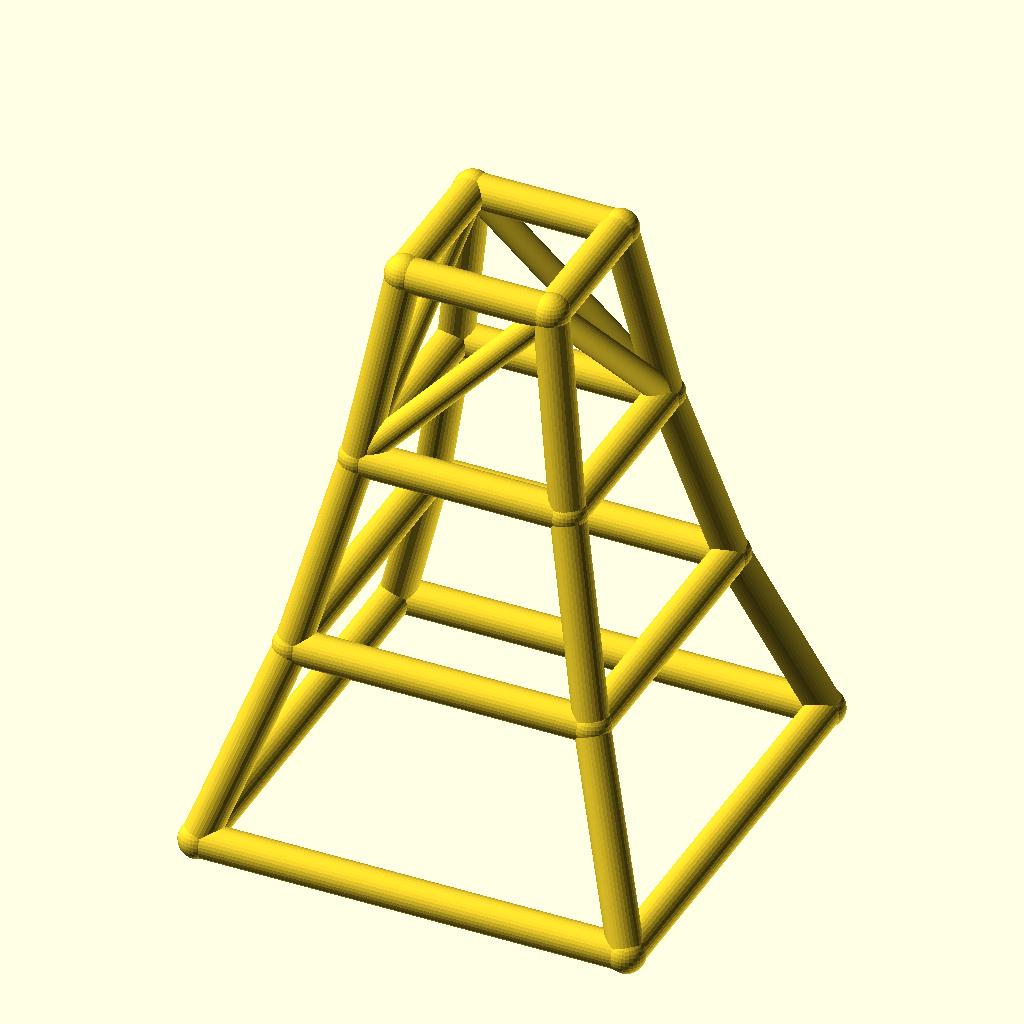
Cell 1: rendered with the file's own defaults.
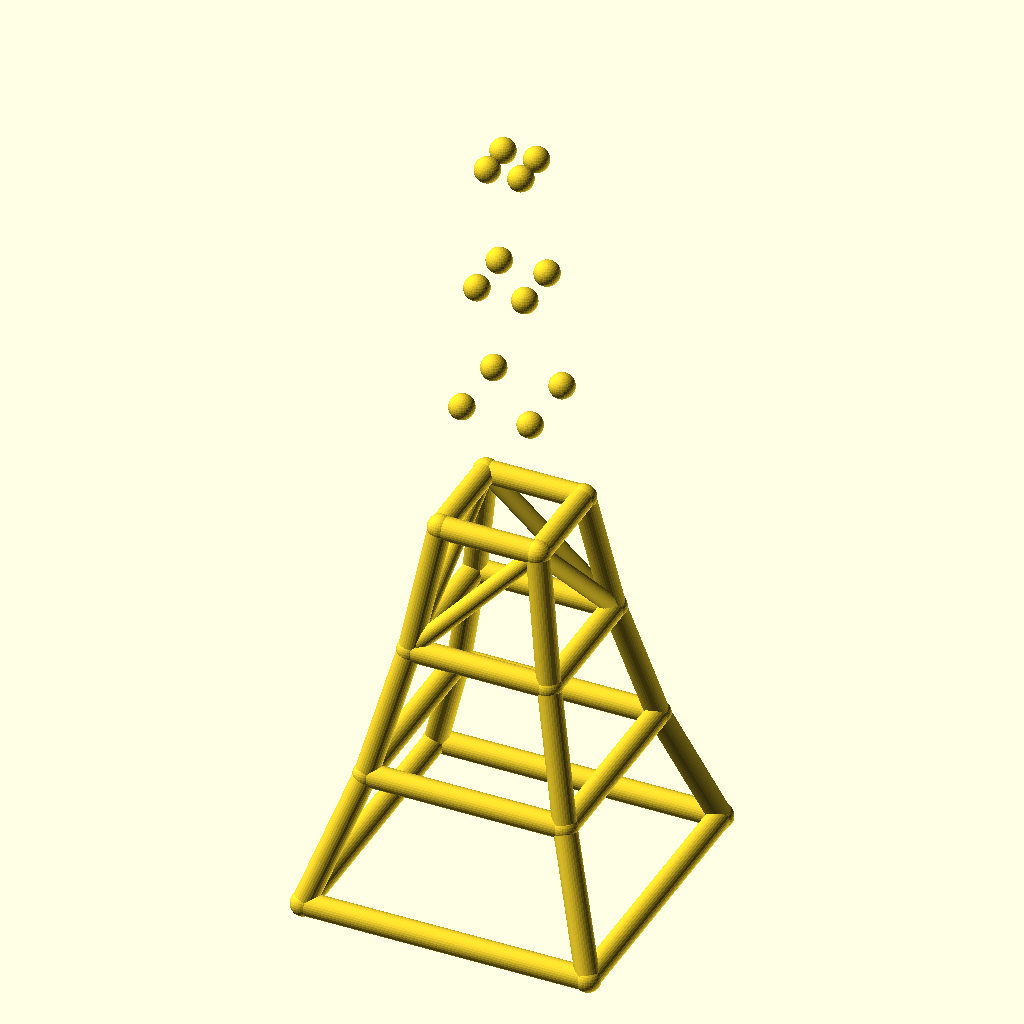
Cell 2 — levels set to 6, the other parameters unchanged.
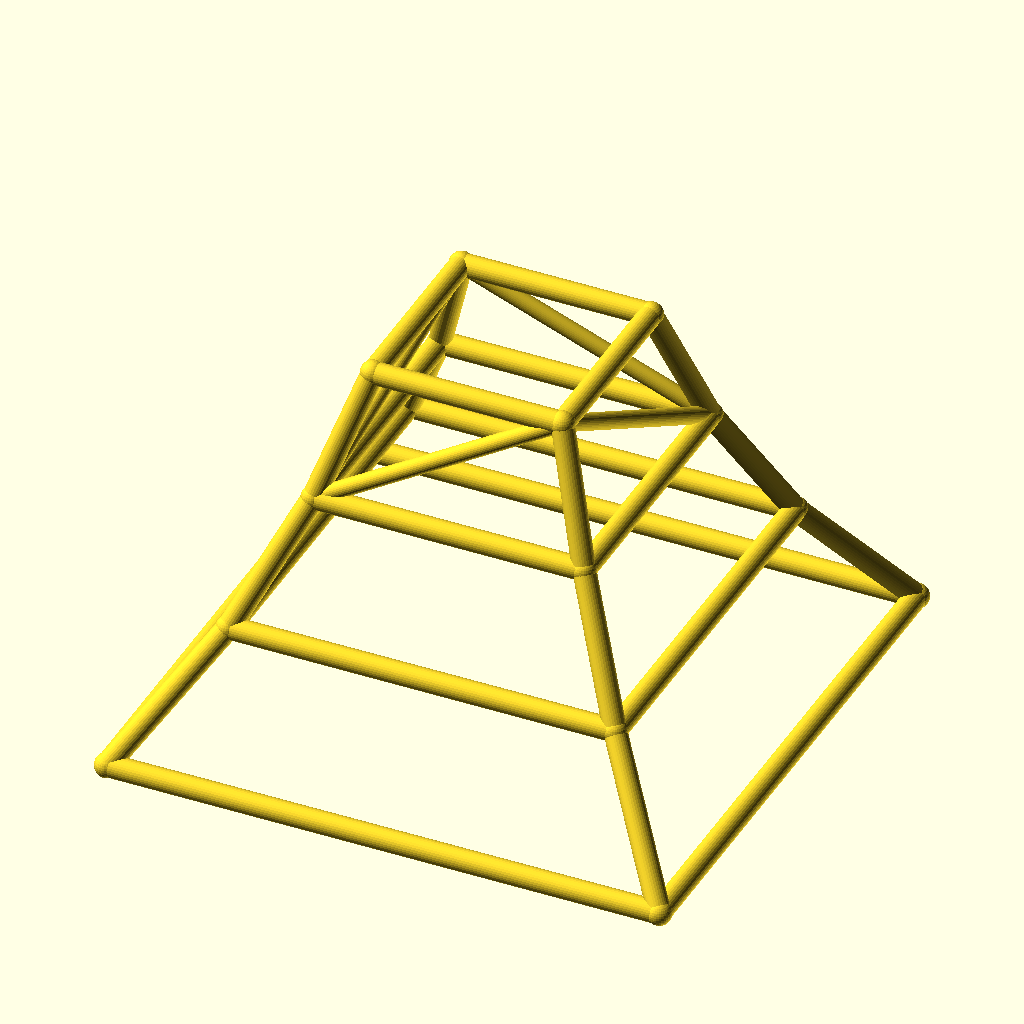
Cell 3: base_w = 200 (everything else at default).
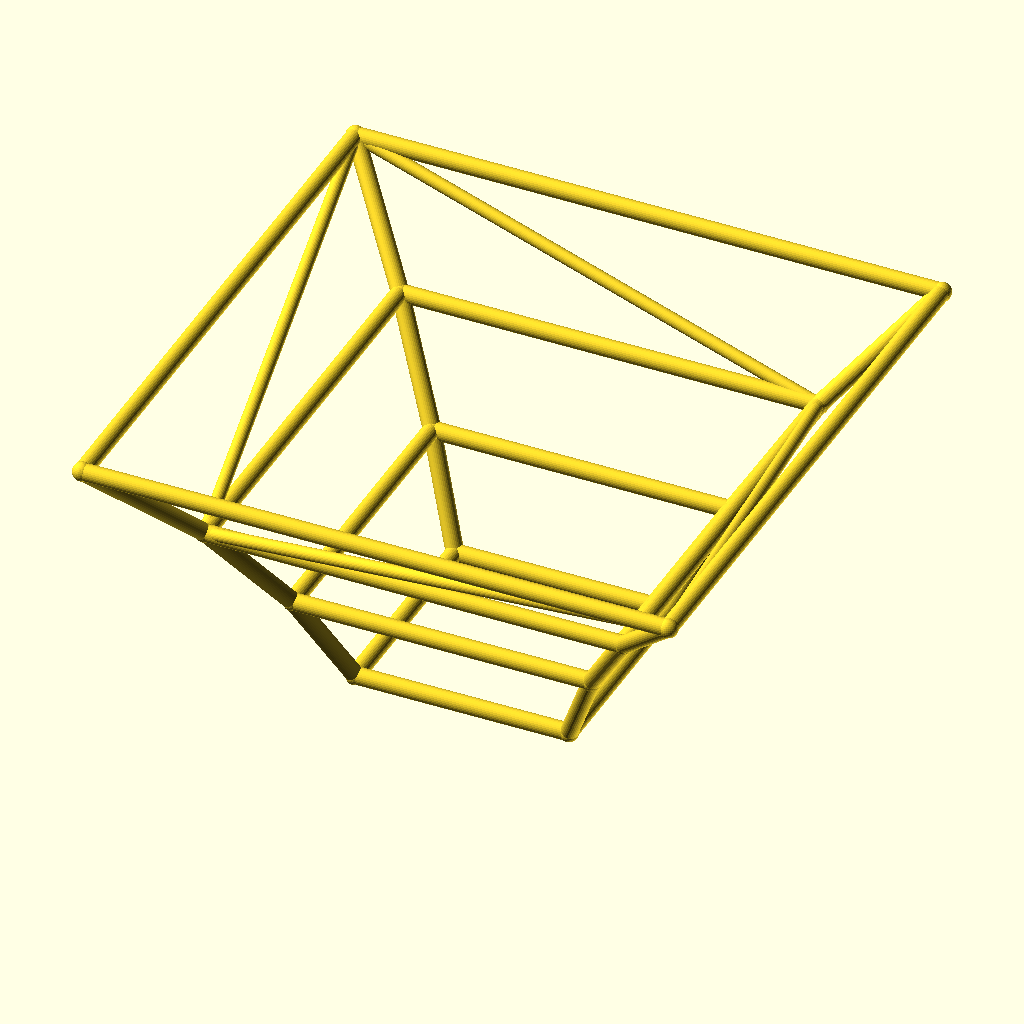
Cell 4: the same model with taper = 1.4.
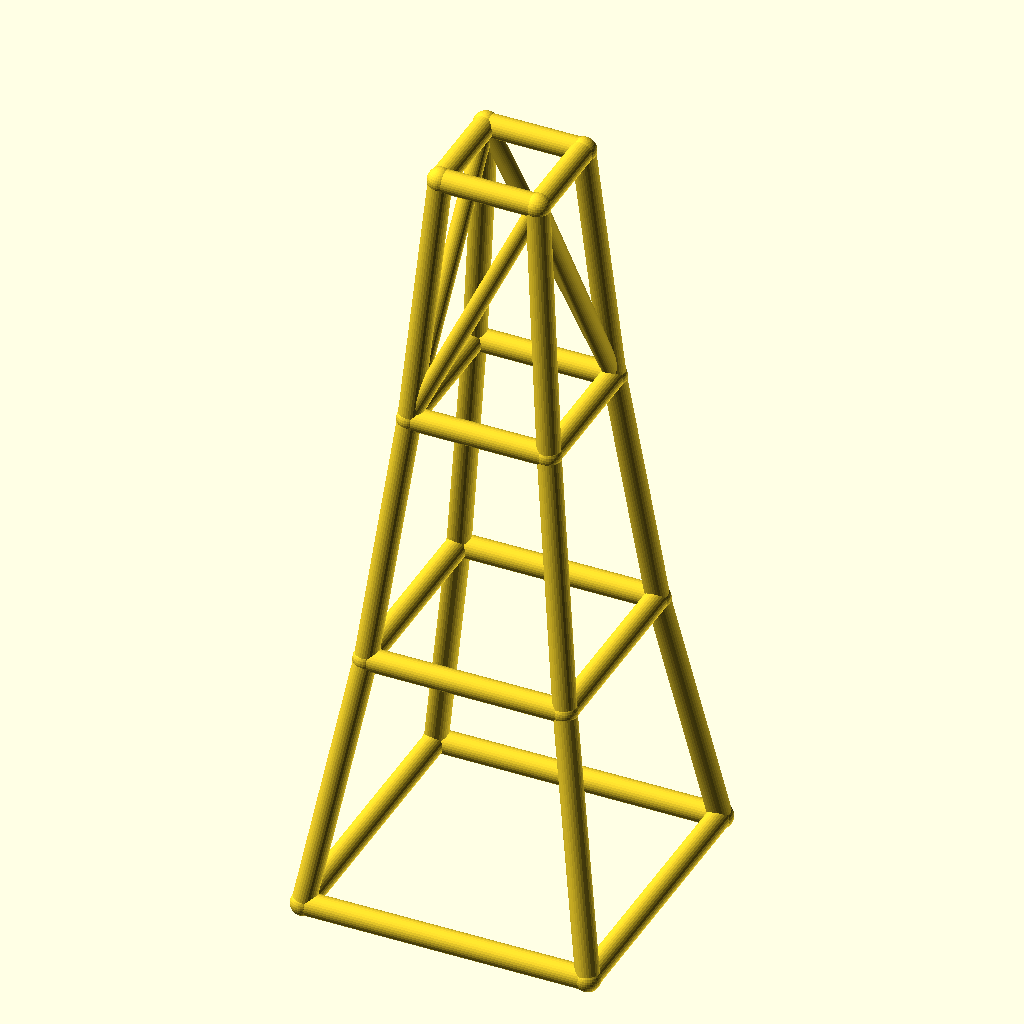
Cell 5: the same model with level_h = 90.
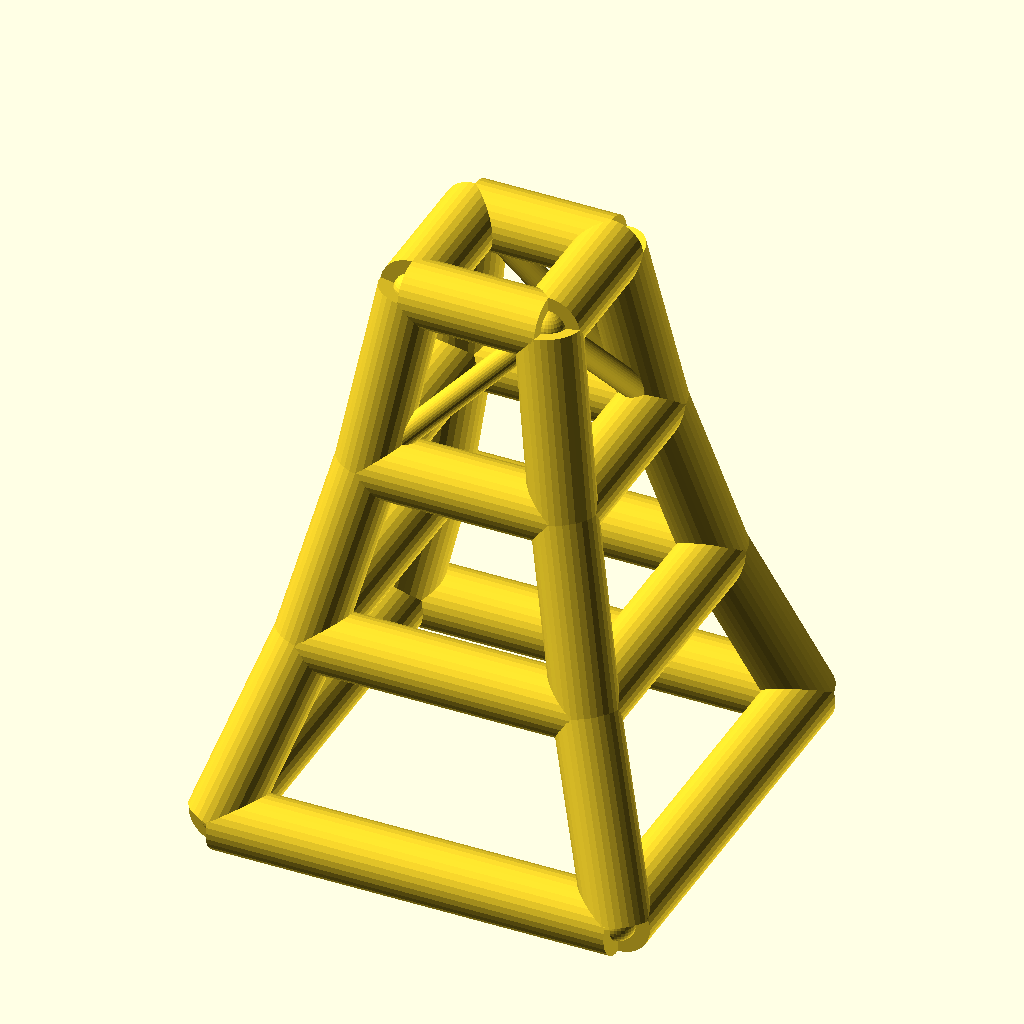
Cell 6: the same model with leg_r = 8.
The same orthographic view direction (rotation 55°, 0°, 25°; colour scheme Cornfield) for every cell, with the view re-fitted per cell, so scale and position can differ between cells.
Source of the model, optional_data/data/wire2/masttowers/scene_0187.scad:
$fn = 32;

// ----------------------------------------------------------------------
// Tapered four-leg tower: 3 levels, base 100 mm, taper 0.7 per level
// ----------------------------------------------------------------------

// --- parameters (mm) ---
levels = 3;               // number of tower levels
base_w = 100;             // bottom ring width (X and Y)
taper = 0.7;              // ring width multiplier per level
level_h = 45;             // height of one level
leg_r = 4;                // leg / ring member radius
brace_r = 3;              // diagonal brace radius
joint_r = 4.4;            // joint ball radius

bbox_x = base_w + 2 * joint_r;  // overall X, joints included
bbox_y = base_w + 2 * joint_r;  // overall Y, joints included
bbox_z = levels * level_h + 2 * joint_r;  // overall Z, joints included
leg_d = 2 * leg_r;  // leg / ring stock diameter
brace_d = 2 * brace_r;  // brace stock diameter
joint_d = 2 * joint_r;  // joint ball diameter
top_w = base_w * pow(taper, levels);  // width of the top ring
nodes = [for (lvl = [0 : levels], sx = [-1, 1], sy = [-1, 1]) [sx * base_w * pow(taper, lvl) / 2, sy * base_w * pow(taper, lvl) / 2, lvl * level_h]];

module member(a, b, r) {
  /* round stock from joint a to joint b, ends buried in the joint balls */
  d = b - a;
  length = norm(d);
  translate(a) rotate([0, acos(d[2] / length), atan2(d[1], d[0])])
    cylinder(h = length, r = r);
}

module joint(p, r) {
  /* ball at the joint centre, fatter than every member meeting there */
  translate(p) sphere(r = r);
}

/* members - each call is one graph edge */
member(nodes[0], nodes[4], leg_r);
member(nodes[1], nodes[5], leg_r);
member(nodes[2], nodes[6], leg_r);
member(nodes[3], nodes[7], leg_r);
member(nodes[4], nodes[8], leg_r);
member(nodes[5], nodes[9], leg_r);
member(nodes[6], nodes[10], leg_r);
member(nodes[7], nodes[11], leg_r);
member(nodes[8], nodes[12], leg_r);
member(nodes[9], nodes[13], leg_r);
member(nodes[10], nodes[14], leg_r);
member(nodes[11], nodes[15], leg_r);
member(nodes[0], nodes[1], leg_r);
member(nodes[2], nodes[3], leg_r);
member(nodes[0], nodes[2], leg_r);
member(nodes[1], nodes[3], leg_r);
member(nodes[4], nodes[5], leg_r);
member(nodes[6], nodes[7], leg_r);
member(nodes[4], nodes[6], leg_r);
member(nodes[5], nodes[7], leg_r);
member(nodes[8], nodes[9], leg_r);
member(nodes[10], nodes[11], leg_r);
member(nodes[8], nodes[10], leg_r);
member(nodes[9], nodes[11], leg_r);
member(nodes[12], nodes[13], leg_r);
member(nodes[14], nodes[15], leg_r);
member(nodes[12], nodes[14], leg_r);
member(nodes[13], nodes[15], leg_r);
member(nodes[8], nodes[13], brace_r);
member(nodes[11], nodes[14], brace_r);
member(nodes[8], nodes[14], brace_r);
member(nodes[11], nodes[13], brace_r);

/* joint balls */
for (p = nodes) joint(p, joint_r);
Parameter table extracted from the source (name, type, default, range or options):
levels: number, default 3
base_w: number, default 100
taper: number, default 0.7
level_h: number, default 45
leg_r: number, default 4
brace_r: number, default 3
joint_r: number, default 4.4
